The GitHub repository Doris1039/SolarCell-defect-detect contains a labelled image folder "bigChange" with 7 categories: break, cell faults, dark spot, finger interruptions, functional, material defect, microcrack. Examples follow, each with its label.

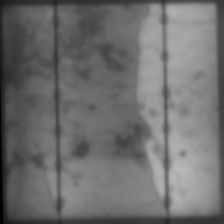
Label: microcrack

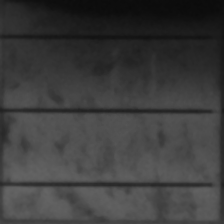
Label: cell faults

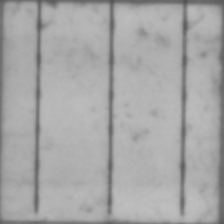
Label: functional

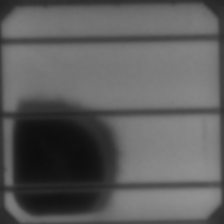
Label: material defect

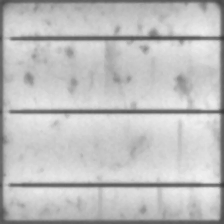
Label: finger interruptions

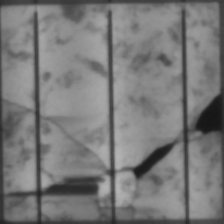
Label: break
